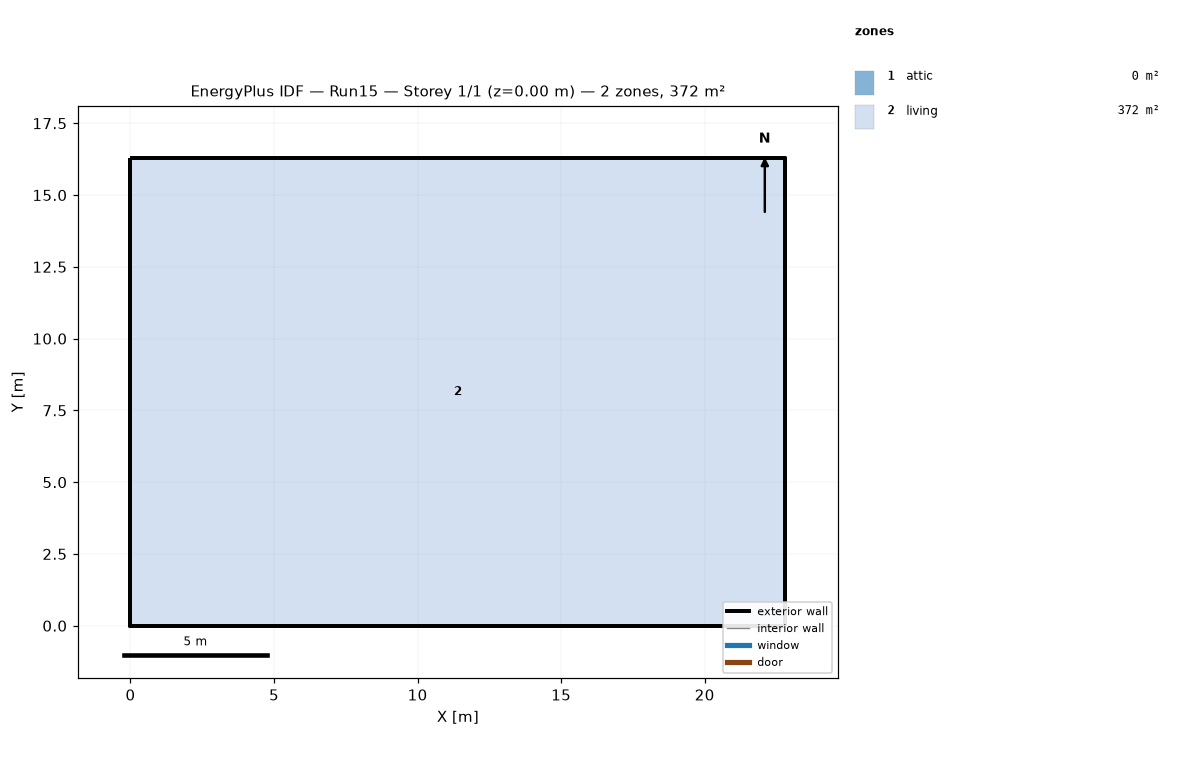
=== STOREY PLAN SPEC (per zone: floor XY polygon, exterior-wall plan segments, windows/doors) ===
zone 1: attic  (0.0 m²)
  exterior wall: (22.81, 0.00) – (22.81, 16.29) – (22.81, 8.15)  [24.4 m]
  exterior wall: (0.00, 16.29) – (0.00, 0.00) – (0.00, 8.15)  [24.4 m]
zone 2: living  (371.6 m²)
  floor: (0.00, 0.00) (0.00, 16.29) (22.81, 16.29) (22.81, 0.00)
  exterior wall: (0.00, 0.00) – (22.81, 0.00)  [22.8 m]
  exterior wall: (22.81, 0.00) – (22.81, 16.29)  [16.3 m]
  exterior wall: (22.81, 16.29) – (0.00, 16.29)  [22.8 m]
  exterior wall: (0.00, 16.29) – (0.00, 0.00)  [16.3 m]

=== DERIVED (storey summary) ===
Building: Run15
Storey: 1 of 1  (floor level z = 0.00 m)
Storey gross floor area: 371.6 m²
Zones on this storey: 2
  - attic: floor 0.0 m²; exterior wall 48.9 m (22.3 m²); WWR 0.0%
  - living: floor 371.6 m²; exterior wall 78.2 m (190.7 m²); WWR 0.0%
Zone adjacency: (none detected)